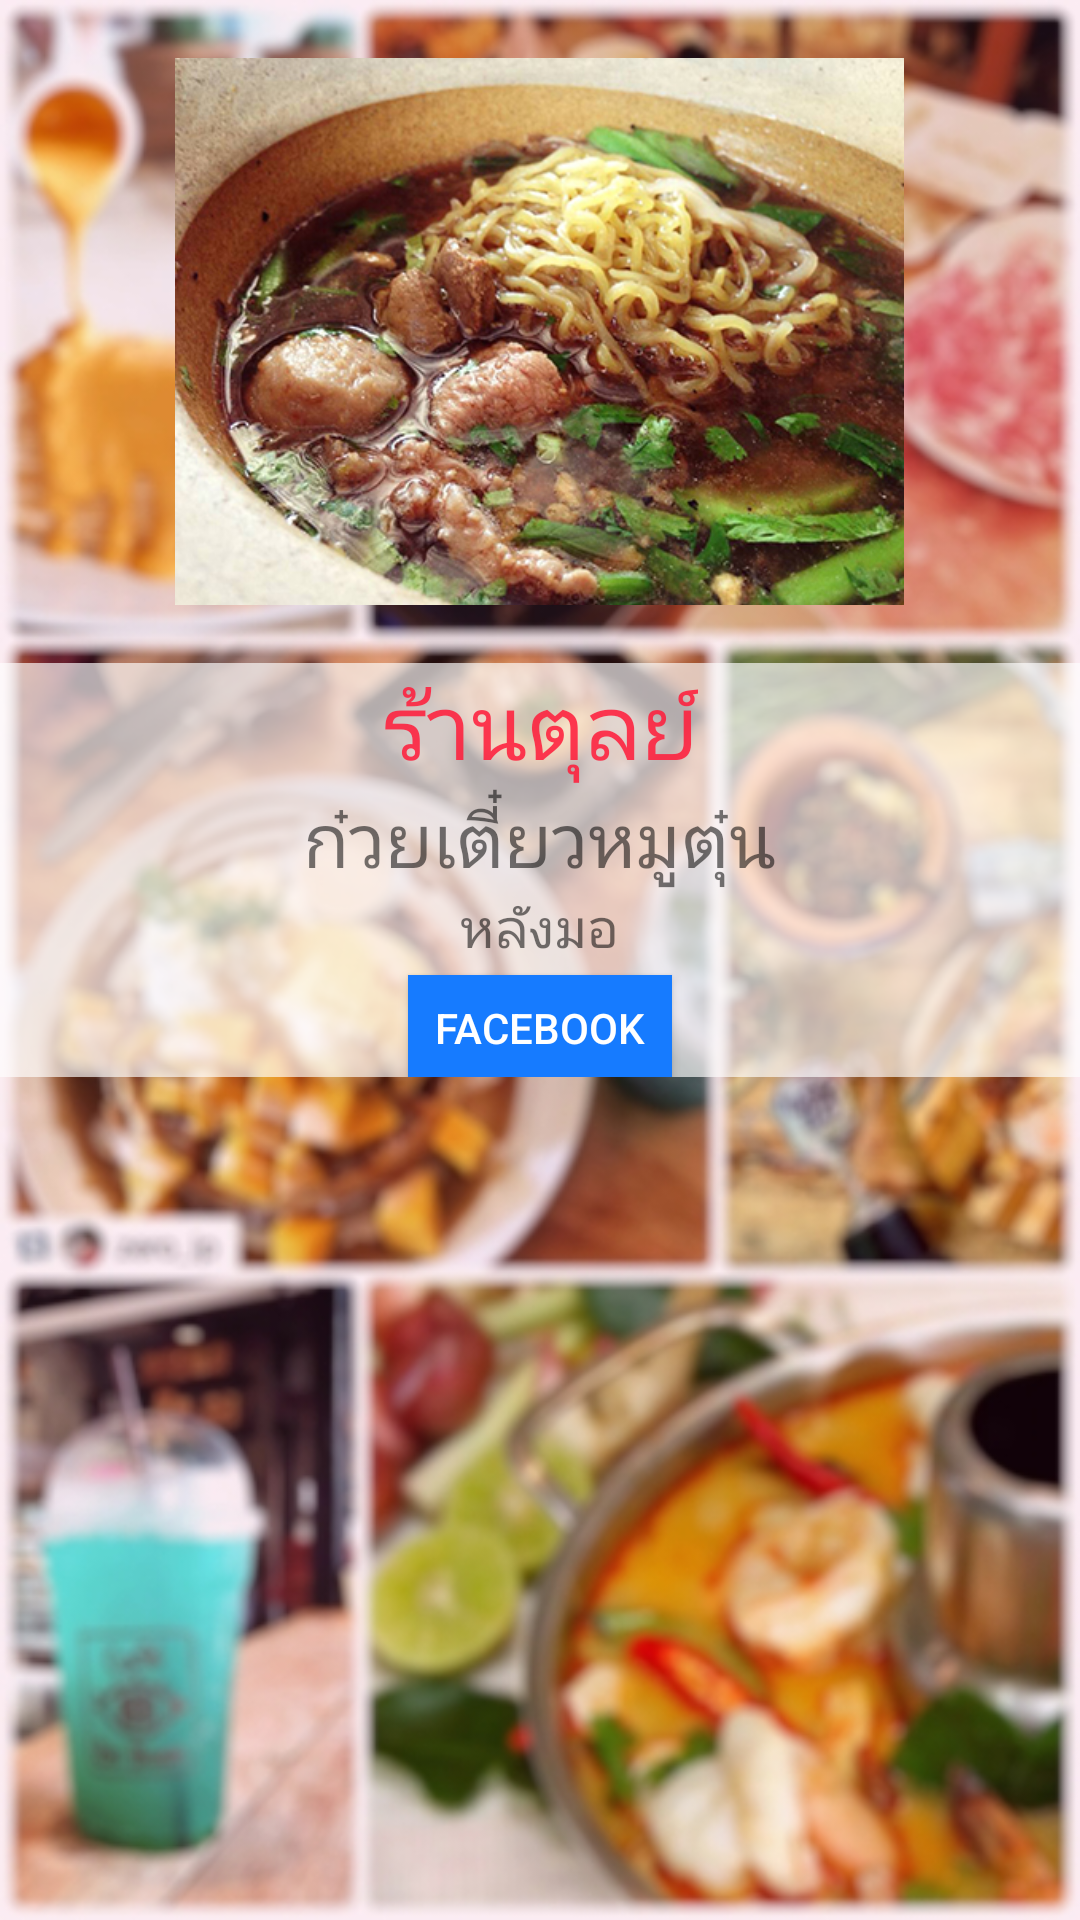

Here is an Android app screen rendered from its layout file. Give the layout XML and the strings, colors and styles it references.
<!-- AndroidManifest.xml: application theme AppTheme -->
<!-- res/layout/res1.xml -->
<?xml version="1.0" encoding="utf-8"?>
<LinearLayout xmlns:android="http://schemas.android.com/apk/res/android"
    android:orientation="vertical" android:layout_width="match_parent"
    android:layout_height="match_parent"
    android:background="@drawable/test"
    android:weightSum="1">

    <ImageView
        android:layout_width="243dp"
        android:layout_height="212dp"
        android:id="@+id/imageView4"
        android:src="@drawable/rac2"
        android:layout_gravity="center_horizontal"
        android:layout_weight="0.03" />

    <LinearLayout
        android:orientation="vertical"
        android:layout_width="match_parent"
        android:layout_height="126dp"
        android:background="#a8ffffff"
        android:layout_weight="0.04"
        android:weightSum="1">

        <TextView
            android:layout_width="wrap_content"
            android:layout_height="wrap_content"
            android:text="ร้านตุลย์"
            android:id="@+id/textView5"
            android:layout_gravity="center_horizontal"
            android:textSize="30dp"
            android:textColor="#dffe1e3c" />

        <TextView
            android:layout_width="wrap_content"
            android:layout_height="wrap_content"
            android:text="ก๋วยเตี๋ยวหมูตุ๋น"
            android:id="@+id/textView6"
            android:layout_gravity="center_horizontal"
            android:textSize="25dp" />

        <TextView
            android:layout_width="wrap_content"
            android:layout_height="wrap_content"
            android:text="หลังมอ"
            android:id="@+id/textView7"
            android:layout_gravity="center_horizontal"
            android:textSize="18dp"
            android:layout_weight="1.48" />

        <Button
            android:layout_width="wrap_content"
            android:layout_height="35dp"
            android:text="Facebook"
            android:id="@+id/button"
            android:layout_gravity="center_horizontal"
            android:background="#167bff"
            android:textColor="#ffffff" />
    </LinearLayout>

</LinearLayout>
<!-- resources referenced by this layout -->
<resources>
  <!-- drawable rac2: jpg bitmap (drawable, 196748 bytes) -->
  <!-- drawable test: jpg bitmap (drawable, 169781 bytes) -->
  <style name="AppTheme" parent="Theme.AppCompat.Light.DarkActionBar">
          
          <item name="colorPrimary">@color/colorPrimary</item>
          <item name="colorPrimaryDark">@color/colorPrimaryDark</item>
          <item name="colorAccent">@color/colorAccent</item>
      </style>
  <color name="colorPrimary">#3F51B5</color>
  <color name="colorPrimaryDark">#303F9F</color>
  <color name="colorAccent">#b2ffffff</color>
</resources>
